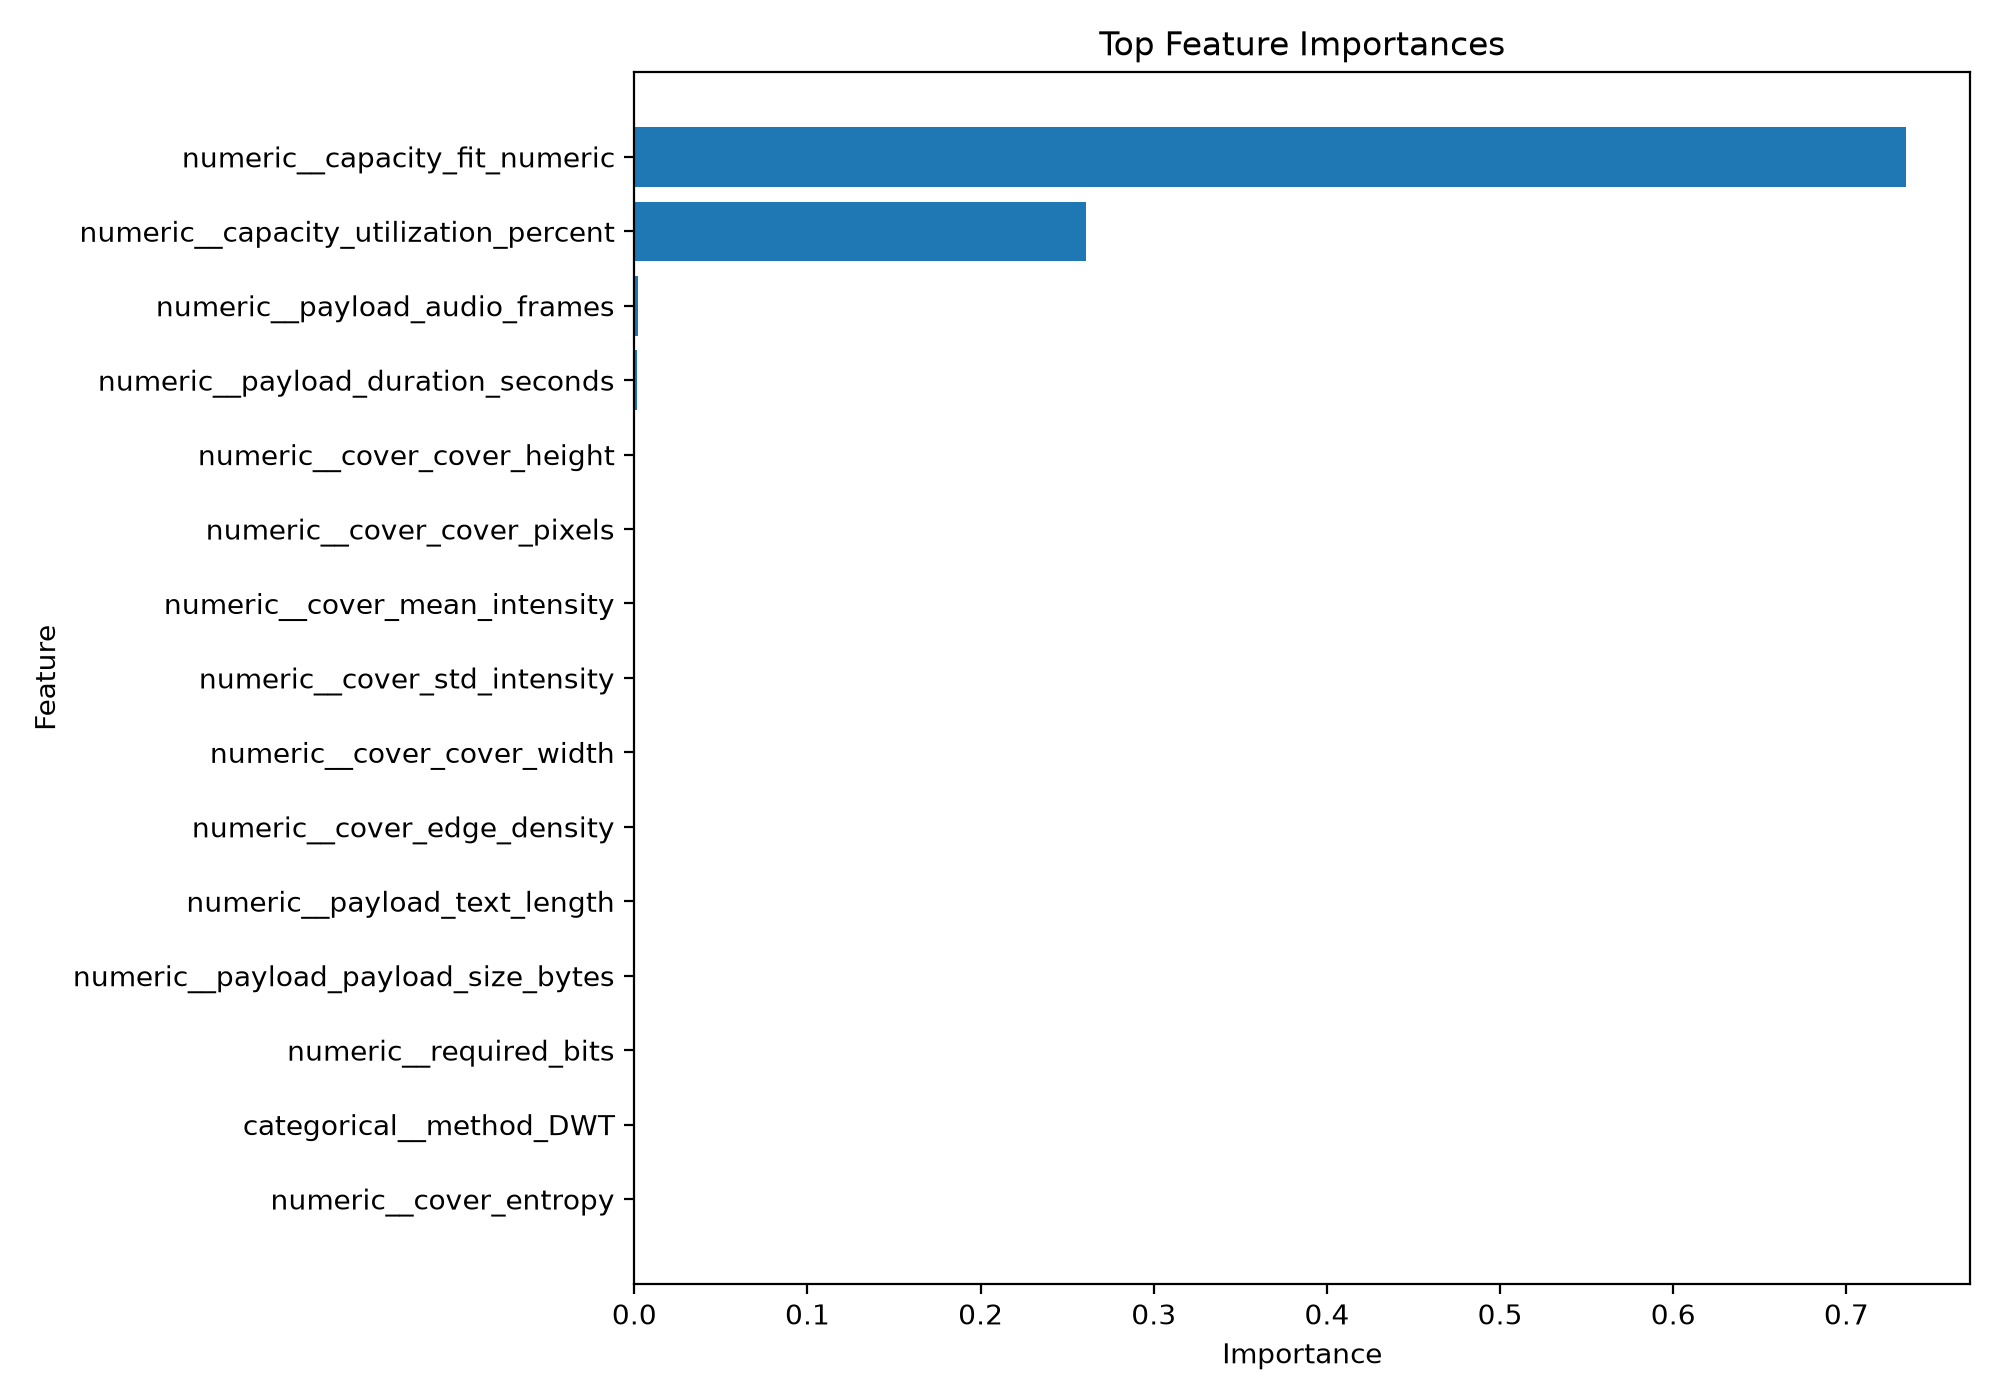

Values plotted in this chart, from the file beside it:
feature, importance
numeric__capacity_fit_numeric, 0.7347
numeric__capacity_utilization_percent, 0.2609
numeric__payload_audio_frames, 0.001892
numeric__payload_duration_seconds, 0.001389
numeric__cover_cover_height, 0.0002143
numeric__cover_cover_pixels, 0.0001568
numeric__cover_mean_intensity, 0.0001392
numeric__cover_std_intensity, 9.810496103867733e-05
numeric__cover_cover_width, 8.824342113432892e-05
numeric__cover_edge_density, 7.45301782154691e-05
numeric__payload_text_length, 7.384457969230747e-05
numeric__payload_payload_size_bytes, 6.27350700652446e-05
numeric__required_bits, 5.483168305018678e-05
categorical__method_DWT, 5.3245796276762276e-05
numeric__cover_entropy, 4.982260487009612e-05
categorical__payload_type_IMAGE, 1.9023841541094745e-05
numeric__capacity_bytes, 1.4367560709462772e-05
categorical__payload_type_AUDIO, 1.3273354095702297e-05
categorical__method_DCT, 1.2990182375528937e-05
categorical__method_LSB, 7.620210763157609e-06
categorical__payload_type_TEXT, 7.257027845342023e-06
numeric__payload_payload_width, 5.728215758747706e-06
numeric__payload_payload_pixels, 5.4347967616128246e-06
numeric__payload_payload_height, 3.841533933231284e-06
numeric__payload_sample_rate, 0.0
numeric__payload_sample_width_bytes, 0.0
numeric__payload_channels, 0.0
